Run: headless pygame with SDL's dummy video driver; simulated clock (each Clock.tick advances the game by its frame time, no real sleeping); random seed 0; keys injected as events and as key.get_pressed() state; no mouse input.
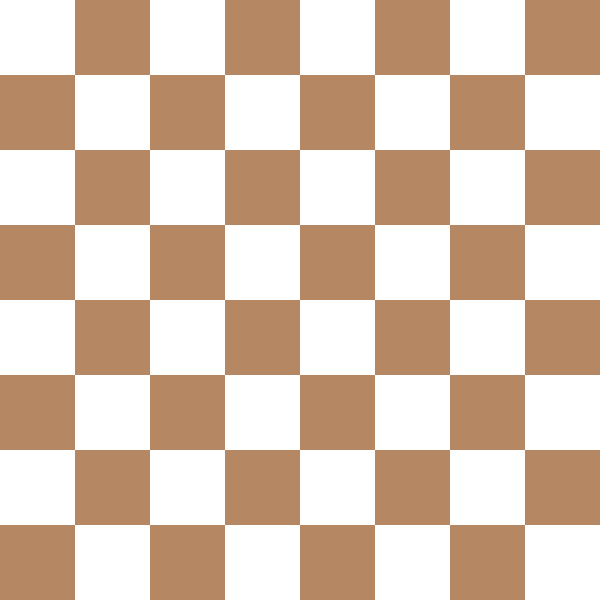
Frame 1 of 4 · flips 1–60 · no input
Frame 2 of 4 · flips 61–180 · tapped SPACE, RETURN · held RIGHT (→), D · screen unchanged from frame 1, image omitted
Frame 3 of 4 · flips 181–300 · held DOWN (↓), S · screen unchanged from frame 2, image omitted
Frame 4 of 4 · flips 301–420 · held LEFT (←), A, UP (↑), W · screen unchanged from frame 3, image omitted

The pygame program that drew these frames:

import pygame

# Initialize Pygame
pygame.init()

# Window size
WIDTH, HEIGHT = 600, 600
WIN = pygame.display.set_mode((WIDTH, HEIGHT))
pygame.display.set_caption("Chess Board")

# Colors
WHITE = (255, 255, 255)
BROWN = (181, 136, 99)

# Board settings
ROWS, COLS = 8, 8
SQUARE_SIZE = WIDTH // COLS

# Function to draw chessboard
def draw_board(win):
    win.fill(WHITE)
    for row in range(ROWS):
        for col in range(COLS):
            if (row + col) % 2 != 0:
                pygame.draw.rect(win, BROWN, (col*SQUARE_SIZE, row*SQUARE_SIZE, SQUARE_SIZE, SQUARE_SIZE))

# Main loop
running = True
while running:
    draw_board(WIN)
    pygame.display.update()
    
    for event in pygame.event.get():
        if event.type == pygame.QUIT:
            running = False

pygame.quit()
